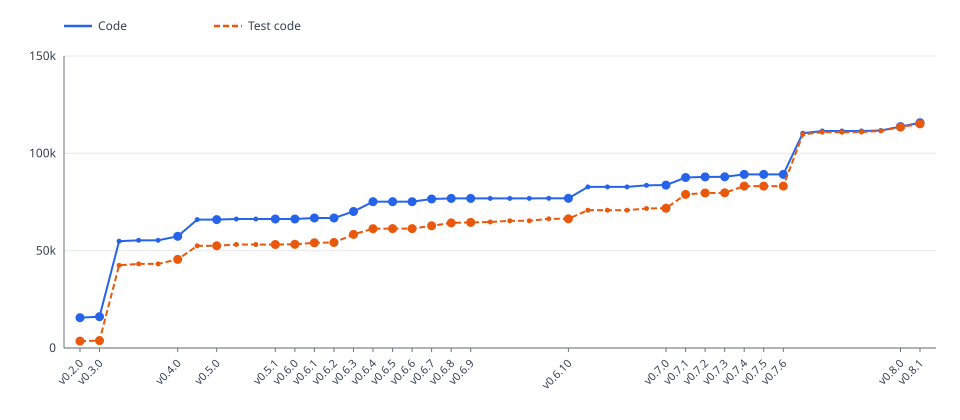

Data behind this chart, as committed beside it:
# loc-history rules=1
tag	date	code	test
v0.2.0	2026-11-13	15570	3564
v0.3.0	2026-11-13	16082	3807
v0.4.0-rc.1	2026-11-17	54875	42474
v0.4.0-rc.2	2026-11-17	55336	43181
v0.4.0-rc.3	2026-11-17	55336	43181
v0.4.0	2026-11-17	57364	45499
v0.4.1-rc.1	2026-11-17	65940	52488
v0.5.0	2026-11-17	65940	52488
v0.5.1-rc.1	2026-11-17	66281	53173
v0.5.1-rc.2	2026-11-18	66281	53172
v0.5.1	2026-11-18	66281	53172
v0.6.0	2026-11-18	66281	53246
v0.6.1	2026-11-18	66779	54056
v0.6.2	2026-11-18	66793	54219
v0.6.3	2026-11-19	70130	58355
v0.6.4	2026-11-19	75130	61281
v0.6.5	2026-11-19	75161	61329
v0.6.6	2026-11-19	75163	61330
v0.6.7	2026-11-19	76526	62772
v0.6.8	2026-11-19	76826	64284
v0.6.9	2026-11-19	76826	64544
v0.6.10-rc.1	2026-11-21	76831	64736
v0.6.10-rc.2	2026-11-21	76874	65368
v0.6.10-rc.3	2026-11-21	76874	65368
v0.6.10-rc.4	2026-11-21	76875	66391
v0.6.10	2026-11-21	76875	66391
v0.7.0-rc.1	2026-11-21	82751	70804
v0.7.0-rc.2	2026-11-22	82751	70800
v0.7.0-rc.3	2026-11-22	82751	70809
v0.7.0-rc.4	2026-11-22	83556	71677
v0.7.0	2026-11-22	83707	71834
v0.7.1	2026-11-22	87610	78901
v0.7.2	2026-11-22	87912	79622
v0.7.3	2026-11-22	87950	79713
v0.7.4	2026-11-23	89161	83147
v0.7.5	2026-11-23	89161	83183
v0.7.6	2026-11-23	89161	83191
v0.8.0-rc.1	2026-11-24	110346	109701
v0.8.0-rc.2	2026-11-24	111466	110842
v0.8.0-rc.3	2026-11-24	111466	110865
v0.8.0-rc.4	2026-11-24	111466	110899
v0.8.0-rc.5	2026-11-25	111713	111538
v0.8.0	2026-11-25	113737	113458
v0.8.1	2026-11-26	115713	115104
